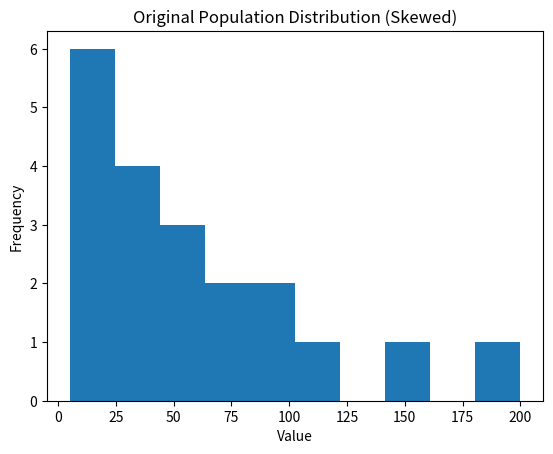
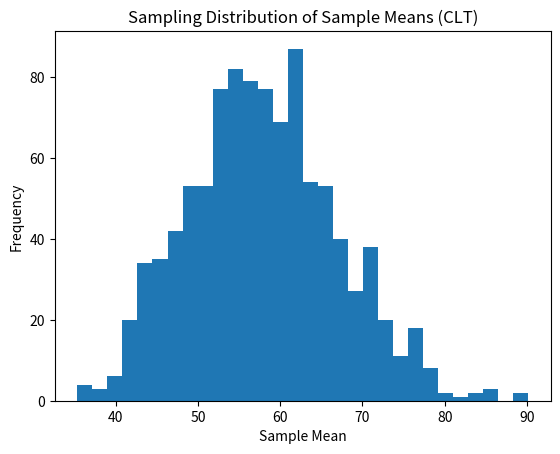
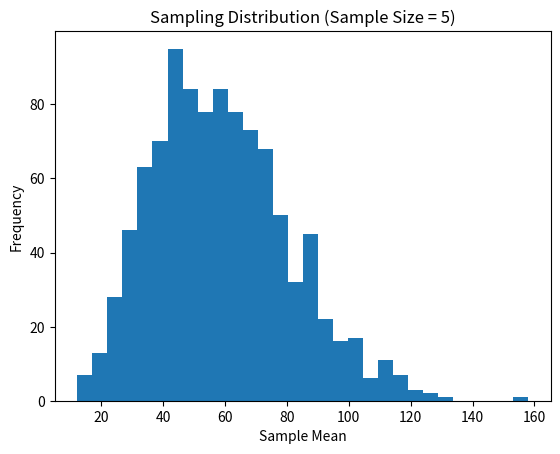
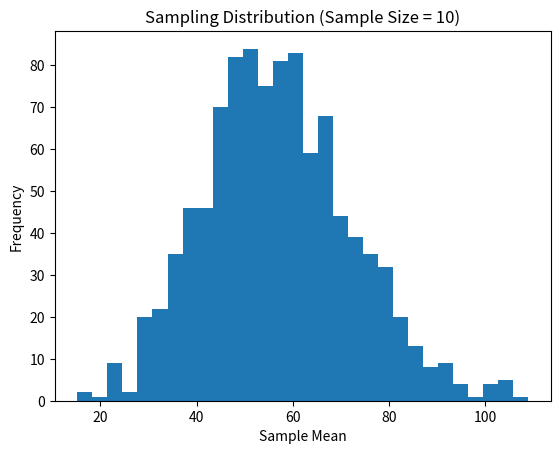
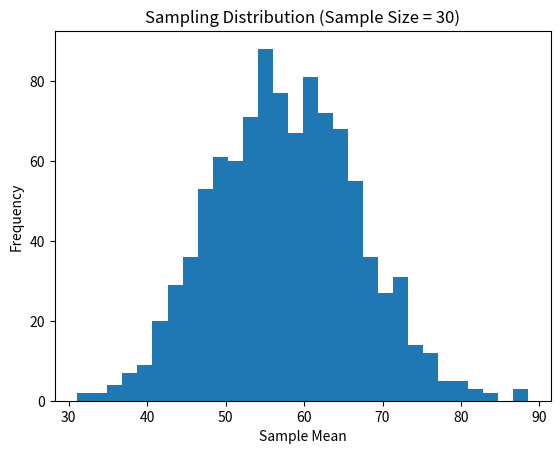
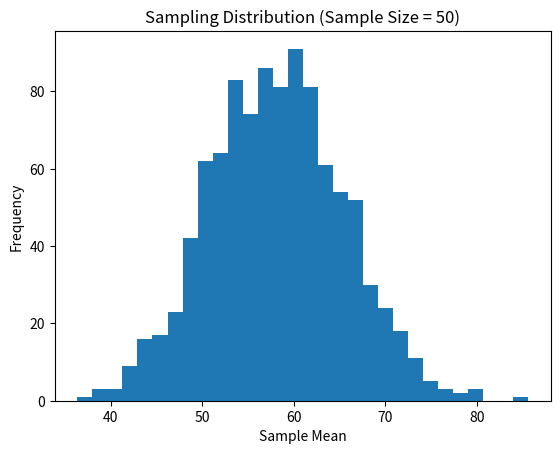

Reproduce these figures in Python, in order.
# -*- coding: utf-8 -*-
"""Central_limit_theorem.ipynb

Automatically generated by Colab.

Original file is located at
    https://colab.research.google.com/drive/1E53VbdMz8bUsCu-zz3e-H3CyaJJbh6I3
"""

#  Central Limit Theorem (CLT)

##  Objective
# To demonstrate how the sampling distribution of the sample mean becomes approximately normal,
# even when the population distribution is skewed.

##  Concept
# The Central Limit Theorem states that for a sufficiently large sample size (n ≥ 30),
# the sampling distribution of the mean approaches a normal distribution regardless of the population distribution.

##  Key Insight
# "CLT normalizes averages, not raw data."

import numpy as np
import matplotlib.pyplot as plt

# Create skewed population data
population = np.array([
    5, 7, 8, 12, 15, 20, 25, 30, 35, 40,
    45, 50, 60, 70, 80, 90, 100, 120, 150, 200
])

print("Population Data:")
print(population)

##  Step 1: Visualizing Original Population

# The population data is skewed and not normally distributed.
plt.figure()
plt.hist(population, bins=10)
plt.title("Original Population Distribution (Skewed)")
plt.xlabel("Value")
plt.ylabel("Frequency")
plt.show()

## Step 2: Generate Sampling Distribution

# We take multiple samples and compute their means.
sample_size = 30
num_samples = 1000

sample_means = []

for _ in range(num_samples):
    sample = np.random.choice(population, size=sample_size, replace=True)
    sample_means.append(np.mean(sample))

print("First 10 Sample Means:", sample_means[:10])

# ## 📊 Step 3: Sampling Distribution of Sample Means

# According to CLT, this should form a normal distribution.
plt.figure()
plt.hist(sample_means, bins=30)
plt.title("Sampling Distribution of Sample Means (CLT)")
plt.xlabel("Sample Mean")
plt.ylabel("Frequency")
plt.show()

##  Step 4: Effect of Sample Size

# We compare different sample sizes.
for size in [5, 10, 30, 50]:
    sample_means = []

    for _ in range(1000):
        sample = np.random.choice(population, size=size, replace=True)
        sample_means.append(np.mean(sample))

    plt.figure()
    plt.hist(sample_means, bins=30)
    plt.title(f"Sampling Distribution (Sample Size = {size})")
    plt.xlabel("Sample Mean")
    plt.ylabel("Frequency")
    plt.show()

## 📌 Conclusion

# - The original population is skewed.
# - As sample size increases, the sampling distribution becomes normal.
# - This verifies the Central Limit Theorem.

## 🚀 Real-World Applications
# - Data Science
# - Machine Learning
# - Quality Control
# - Surveys and Polling
